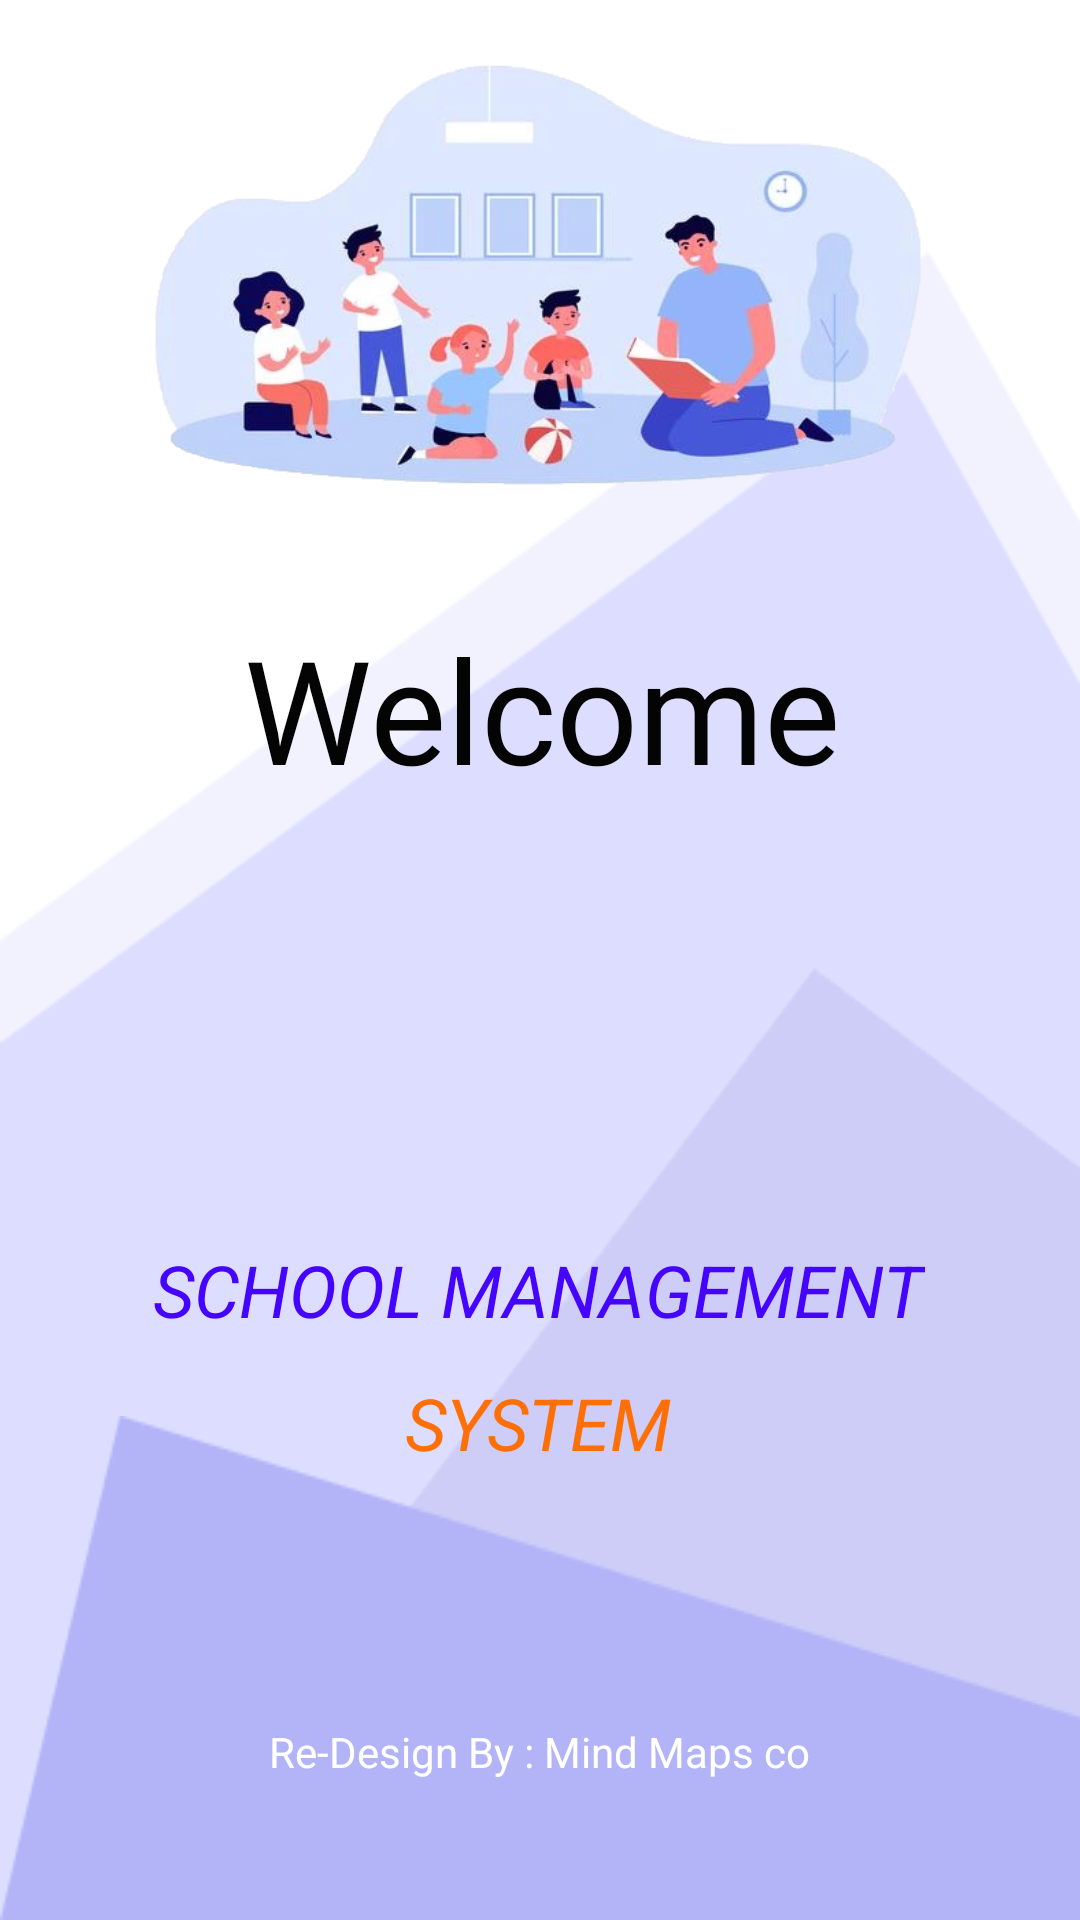

Reconstruct the res/layout file that produces this screen, plus the resources it refers to.
<!-- AndroidManifest.xml: application theme Theme.SchoolManagment -->
<!-- res/layout/activity_main.xml -->
<?xml version="1.0" encoding="utf-8"?>
<androidx.constraintlayout.widget.ConstraintLayout xmlns:android="http://schemas.android.com/apk/res/android"
    xmlns:app="http://schemas.android.com/apk/res-auto"
    xmlns:tools="http://schemas.android.com/tools"
    android:layout_width="match_parent"
    android:layout_height="match_parent"
    android:background="#FFFFFF"
    tools:context=".MainActivity">

    <ImageView
        android:id="@+id/imageView3"
        android:layout_width="wrap_content"
        android:layout_height="wrap_content"
        android:scaleType="fitXY"
        app:layout_constraintBottom_toBottomOf="parent"
        app:layout_constraintEnd_toEndOf="parent"
        app:layout_constraintHorizontal_bias="0.0"
        app:layout_constraintStart_toStartOf="parent"
        app:layout_constraintTop_toTopOf="parent"
        app:layout_constraintVertical_bias="1.0"
        app:srcCompat="@drawable/rectwo" />

    <ImageView
        android:id="@+id/imageView4"
        android:layout_width="wrap_content"
        android:layout_height="wrap_content"
        android:scaleType="fitXY"
        app:layout_constraintBottom_toBottomOf="parent"
        app:layout_constraintEnd_toEndOf="parent"
        app:layout_constraintHorizontal_bias="0.0"
        app:layout_constraintStart_toStartOf="parent"
        app:layout_constraintTop_toTopOf="parent"
        app:layout_constraintVertical_bias="1.0"
        app:srcCompat="@drawable/recone" />

    <ImageView
        android:id="@+id/imageView5"
        android:layout_width="wrap_content"
        android:layout_height="wrap_content"
        android:scaleType="fitXY"
        app:layout_constraintBottom_toBottomOf="parent"
        app:layout_constraintEnd_toEndOf="parent"
        app:layout_constraintHorizontal_bias="1.0"
        app:layout_constraintStart_toStartOf="parent"
        app:layout_constraintTop_toTopOf="parent"
        app:layout_constraintVertical_bias="1.0"
        app:srcCompat="@drawable/recthree" />

    <ImageView
        android:id="@+id/imageView6"
        android:layout_width="wrap_content"
        android:layout_height="wrap_content"
        android:scaleType="fitXY"
        app:layout_constraintBottom_toBottomOf="@+id/imageView3"
        app:layout_constraintEnd_toEndOf="parent"
        app:layout_constraintHorizontal_bias="0.0"
        app:layout_constraintStart_toStartOf="parent"
        app:layout_constraintTop_toTopOf="parent"
        app:layout_constraintVertical_bias="1.0"
        app:srcCompat="@drawable/recfour" />

    <ImageView
        android:id="@+id/imagetopsplash"
        android:layout_width="286dp"
        android:layout_height="183dp"
        android:scaleType="fitXY"
        app:layout_constraintBottom_toBottomOf="parent"
        app:layout_constraintEnd_toEndOf="parent"
        app:layout_constraintHorizontal_bias="0.491"
        app:layout_constraintStart_toStartOf="parent"
        app:layout_constraintTop_toTopOf="parent"
        app:layout_constraintVertical_bias="0.0"
        app:srcCompat="@drawable/img" />

    <TextView
        android:id="@+id/welcomsplash"
        android:layout_width="288dp"
        android:layout_height="67dp"
        android:fontFamily="@font/arbutus"
        android:text="@string/Welcome"
        android:textAlignment="center"
        android:textColor="#040404"
        android:textSize="48sp"
        app:layout_constraintBottom_toBottomOf="parent"
        app:layout_constraintEnd_toEndOf="parent"
        app:layout_constraintHorizontal_bias="0.504"
        app:layout_constraintStart_toStartOf="parent"
        app:layout_constraintTop_toTopOf="parent"
        app:layout_constraintVertical_bias="0.356" />

    <ImageView
        android:id="@+id/imagelogosplash"
        android:layout_width="132dp"
        android:layout_height="124dp"
        app:layout_constraintBottom_toBottomOf="parent"
        app:layout_constraintEnd_toEndOf="parent"
        app:layout_constraintHorizontal_bias="0.498"
        app:layout_constraintStart_toStartOf="parent"
        app:layout_constraintTop_toTopOf="parent"
        app:layout_constraintVertical_bias="0.525"
        app:srcCompat="@drawable/logo" />

    <TextView
        android:id="@+id/schoolsplash"
        android:layout_width="wrap_content"
        android:layout_height="wrap_content"
        android:text="@string/sclman"
        android:textColor="#4504FD"
        android:textSize="24sp"
        android:textStyle="italic"
        app:layout_constraintBottom_toBottomOf="parent"
        app:layout_constraintEnd_toEndOf="parent"
        app:layout_constraintHorizontal_bias="0.498"
        app:layout_constraintStart_toStartOf="parent"
        app:layout_constraintTop_toTopOf="parent"
        app:layout_constraintVertical_bias="0.681" />

    <TextView
        android:id="@+id/systemsplash"
        android:layout_width="wrap_content"
        android:layout_height="wrap_content"
        android:text="@string/system"
        android:textColor="#FF6F07"
        android:textSize="24sp"
        android:textStyle="italic"
        app:layout_constraintBottom_toBottomOf="parent"
        app:layout_constraintEnd_toEndOf="parent"
        app:layout_constraintHorizontal_bias="0.498"
        app:layout_constraintStart_toStartOf="parent"
        app:layout_constraintTop_toBottomOf="@+id/schoolsplash"
        app:layout_constraintVertical_bias="0.074" />

    <TextView
        android:id="@+id/resplash"
        android:layout_width="300dp"
        android:layout_height="22dp"
        android:layout_marginTop="45dp"
        android:text="@string/creidt"
        android:textAlignment="center"
        android:textColor="#FFFFFF"
        app:layout_constraintBottom_toBottomOf="parent"
        app:layout_constraintEnd_toEndOf="parent"
        app:layout_constraintHorizontal_bias="0.495"
        app:layout_constraintStart_toStartOf="parent"
        app:layout_constraintTop_toBottomOf="@+id/systemsplash"
        app:layout_constraintVertical_bias="0.471" />

</androidx.constraintlayout.widget.ConstraintLayout>
<!-- resources referenced by this layout -->
<resources>
  <!-- drawable img: png bitmap (drawable, 160632 bytes) -->
  <!-- drawable recfour: png bitmap (drawable, 2066 bytes) -->
  <!-- drawable recone: png bitmap (drawable, 4251 bytes) -->
  <!-- drawable recthree: png bitmap (drawable, 2834 bytes) -->
  <!-- drawable rectwo: png bitmap (drawable, 4328 bytes) -->
  <string name="Welcome">Welcome</string>
  <string name="creidt">Re-Design By : Mind Maps co</string>
  <string name="sclman">SCHOOL MANAGEMENT</string>
  <string name="system">SYSTEM</string>
  <style name="Theme.SchoolManagment" parent="Theme.MaterialComponents.DayNight.NoActionBar">
          
          <item name="colorPrimary">@color/purple_500</item>
          <item name="colorPrimaryVariant">@color/purple_700</item>
          <item name="colorOnPrimary">@color/white</item>
          
          <item name="colorSecondary">@color/teal_200</item>
          <item name="colorSecondaryVariant">@color/teal_700</item>
          <item name="colorOnSecondary">@color/black</item>
          
          <item name="android:statusBarColor" tools:targetApi="l">?attr/colorPrimaryVariant</item>
          
      </style>
  <!-- not gathered from this repository: default colours our renderer supplied (Android Studio template values) -->
  <color name="purple_500">#FF6200EE</color>
  <color name="purple_700">#FF3700B3</color>
  <color name="teal_200">#FF03DAC5</color>
  <color name="teal_700">#FF018786</color>
  <color name="black">#FF000000</color>
  <color name="white">#FFFFFFFF</color>
</resources>
